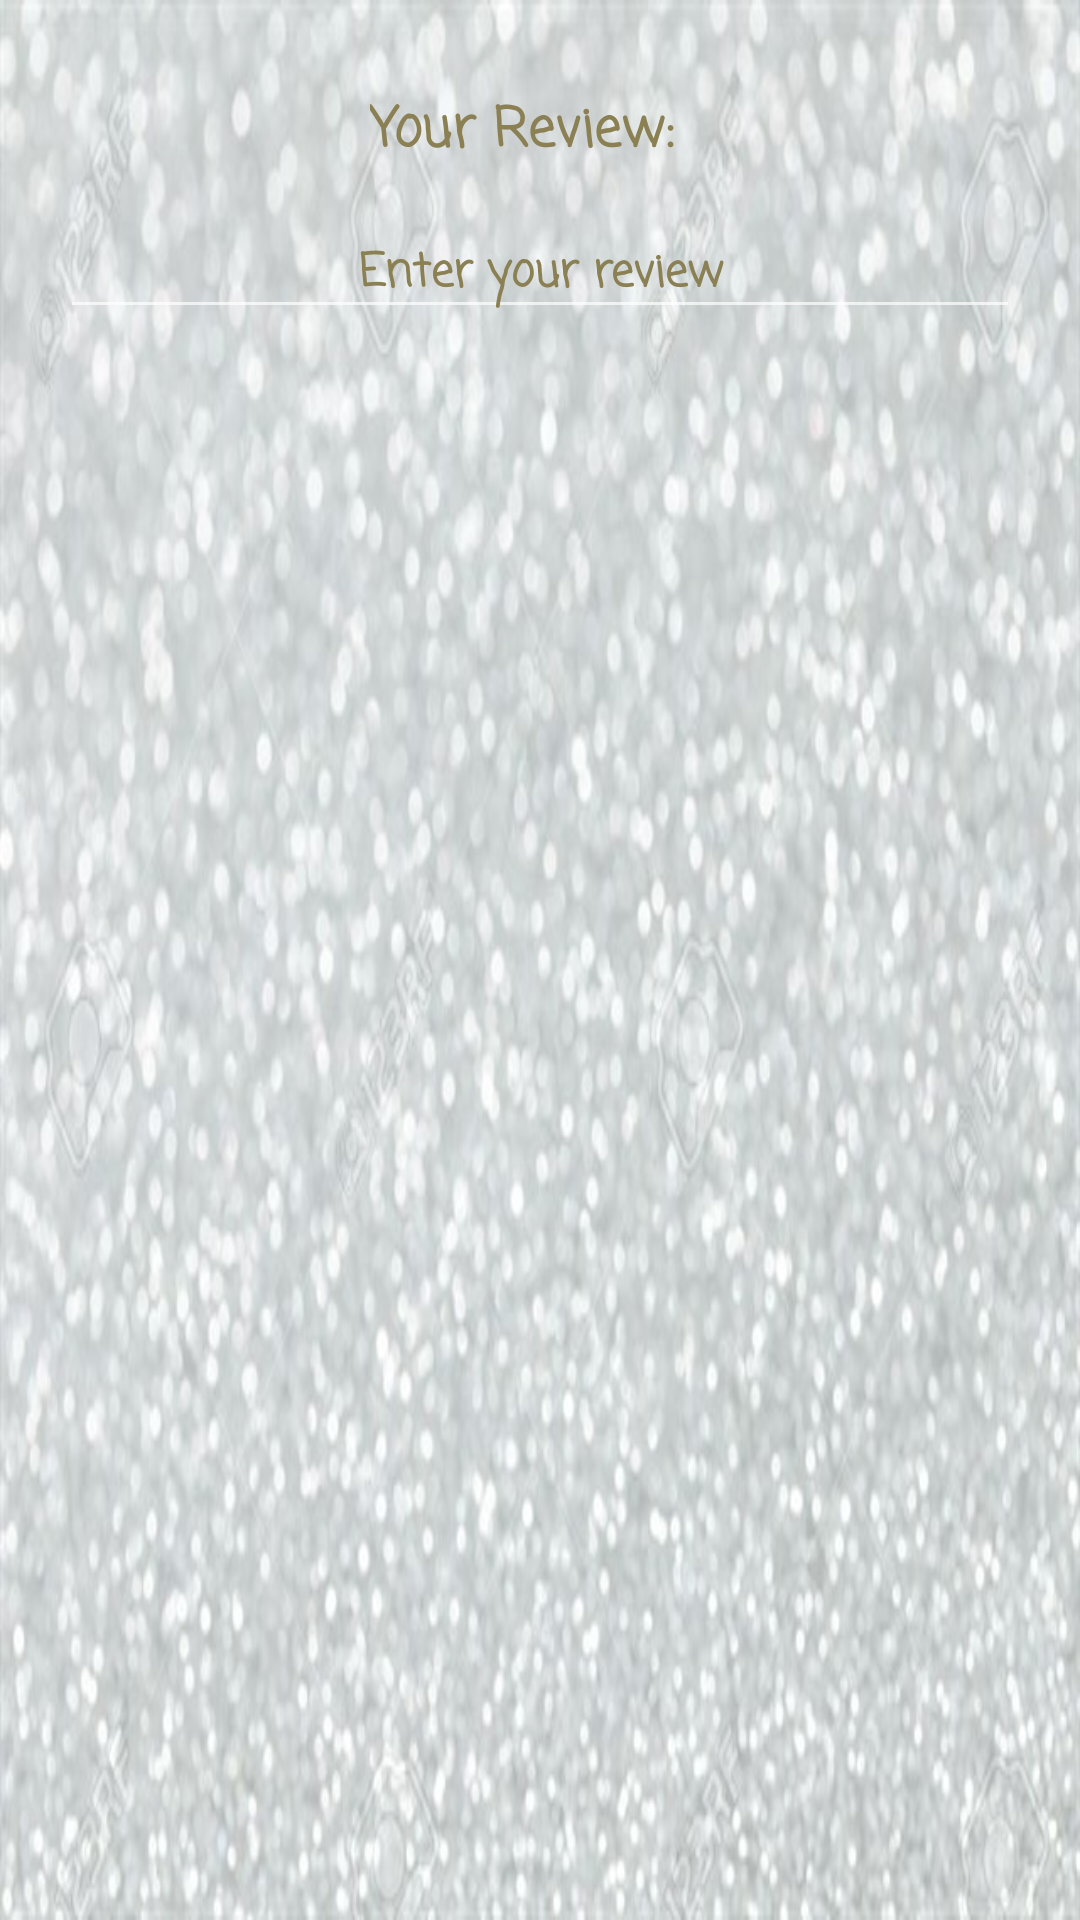

Produce the Android XML layout that renders to this screen, including the resource entries it uses.
<!-- AndroidManifest.xml: application theme AppTheme -->
<!-- res/layout/dialog_add_review.xml -->
<?xml version="1.0" encoding="utf-8"?>
<LinearLayout xmlns:tools="http://schemas.android.com/tools"
    android:layout_width="match_parent"
    android:layout_height="200dp"
    android:layout_gravity="center"
    android:layout_margin="15dp"
    android:orientation="vertical"
    android:padding="20dp"
    android:background="@drawable/silvergliter_640x424"
    xmlns:android="http://schemas.android.com/apk/res/android">

    <LinearLayout
        android:layout_width="match_parent"
        android:layout_height="wrap_content"
        android:orientation="vertical"
        android:layout_marginBottom="30dp"
        android:layout_marginTop="10dp">

        <LinearLayout
            android:layout_width="wrap_content"
            android:layout_height="wrap_content"
            android:layout_gravity="center"
            android:orientation="horizontal">

            <TextView
                android:layout_width="wrap_content"
                android:layout_height="wrap_content"
                android:textSize="18sp"
                android:layout_gravity="center"
                android:textColorHint="@color/brown"
                android:fontFamily="casual"
                android:textColor="@color/colorAccent"
                android:textStyle="bold"
                android:text="Your Review:  " />

        </LinearLayout>

        <EditText
            android:layout_width="match_parent"
            android:layout_height="wrap_content"
            android:gravity="center"
            android:textSize="15sp"
            android:layout_marginTop="12dp"
            android:textColor="@color/colorAccent"
            android:textColorHint="@color/colorAccent"
            android:textStyle="bold"
            android:fontFamily="casual"
            android:id="@+id/review_et_dialog"
            android:hint="@string/enter_review" />

    </LinearLayout>





</LinearLayout>
<!-- resources referenced by this layout -->
<resources>
  <color name="brown">#9B835E</color>
  <color name="colorAccent">#8B8053</color>
  <!-- drawable silvergliter_640x424: jpg bitmap (drawable, 74787 bytes) -->
  <string name="enter_review">Enter your review</string>
  <style name="AppTheme" parent="Theme.AppCompat.NoActionBar">
          
          <item name="colorPrimary">@color/colorPrimary</item>
          <item name="colorPrimaryDark">@color/colorPrimaryDark</item>
          <item name="colorAccent">@color/colorAccent</item>
      </style>
  <color name="colorPrimary">#9B835E</color>
  <color name="colorPrimaryDark">#8B8053</color>
</resources>
